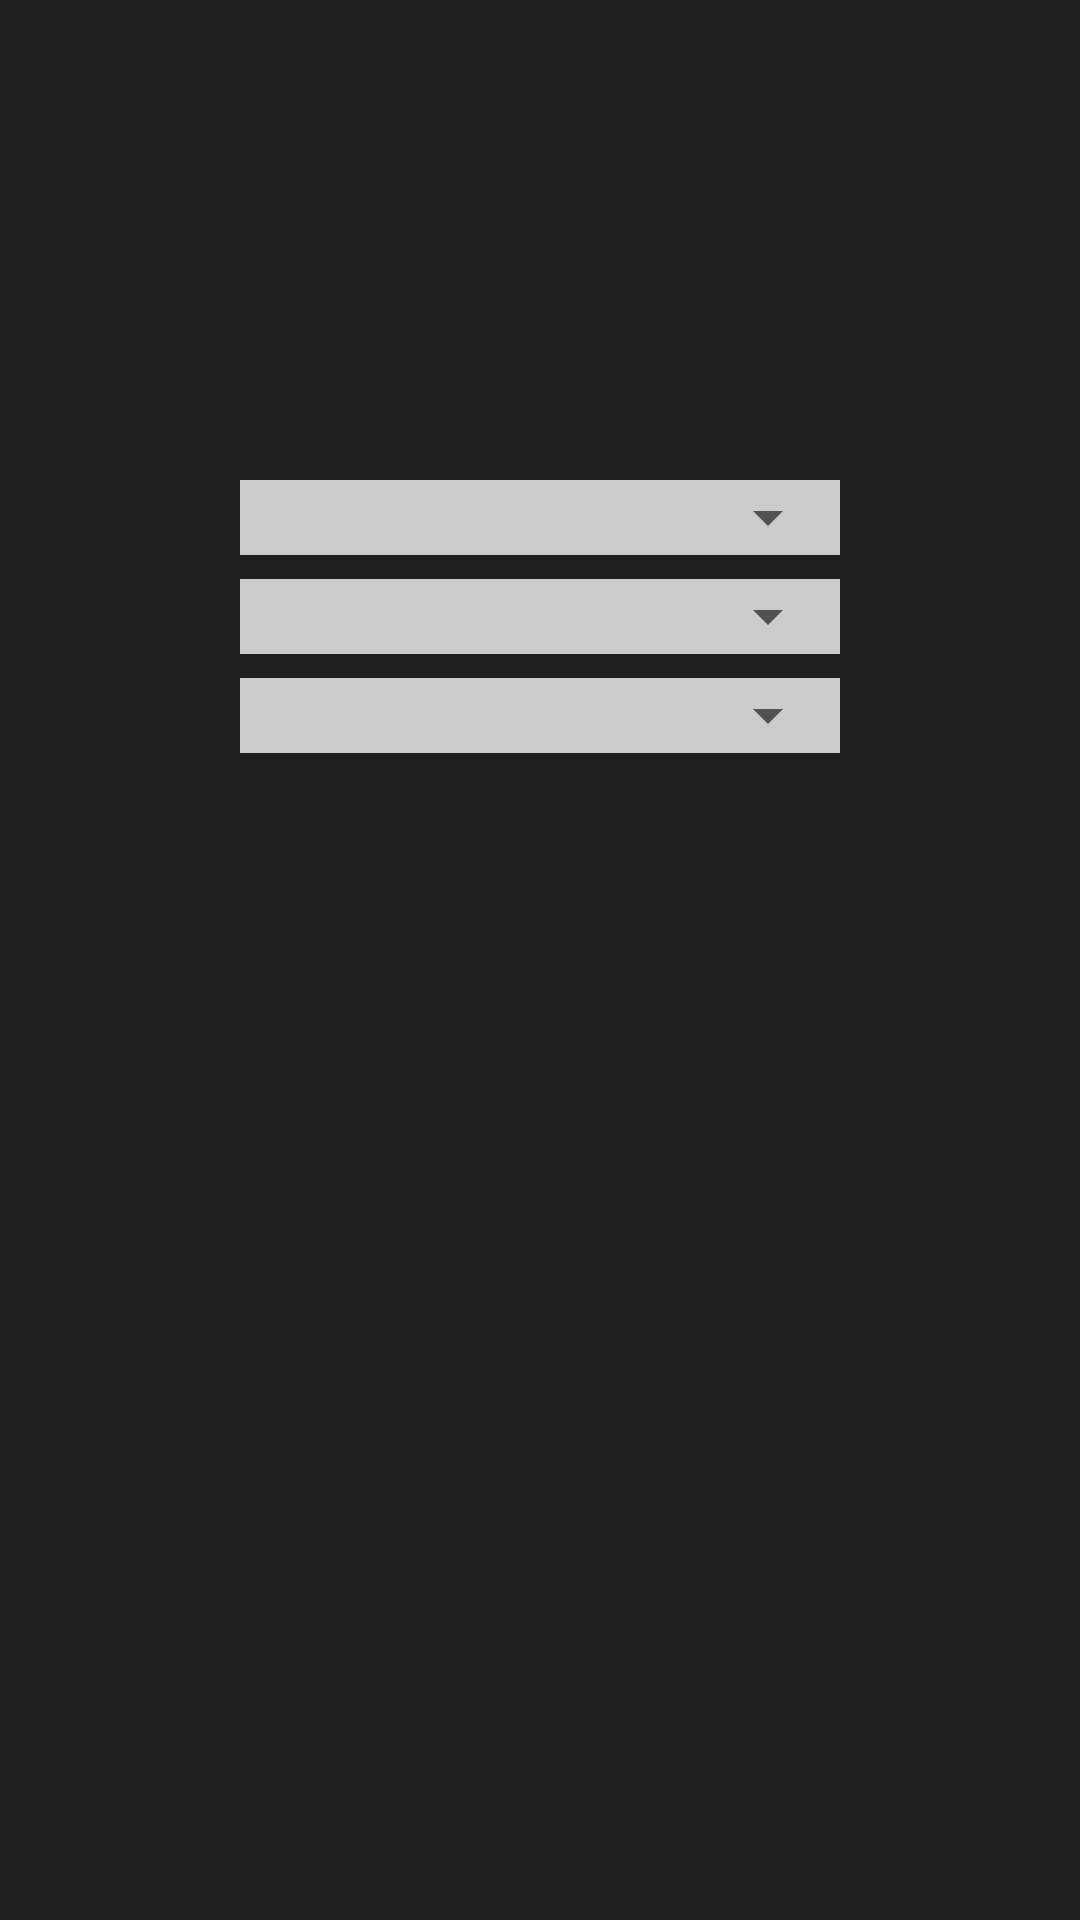

Write the Android layout XML for this screen, with the resource values it uses.
<!-- AndroidManifest.xml: application theme AppTheme -->
<!-- res/layout/activity_nfc_write.xml -->
<?xml version="1.0" encoding="utf-8"?>
<android.support.design.widget.CoordinatorLayout
    xmlns:android="http://schemas.android.com/apk/res/android"
    xmlns:app="http://schemas.android.com/apk/res-auto"
    xmlns:tools="http://schemas.android.com/tools"
    android:layout_width="match_parent"
    android:layout_height="match_parent"
    android:background="@color/background"
    tools:context="co.vandierendonck.trionfinfc.views.NfcWriteActivity">

    <android.support.design.widget.AppBarLayout
        android:layout_height="wrap_content"
        android:layout_width="match_parent"
        android:theme="@style/AppTheme.AppBarOverlay">

    </android.support.design.widget.AppBarLayout>

    <include layout="@layout/content_nfc_write" />

</android.support.design.widget.CoordinatorLayout>
<!-- res/layout/content_nfc_write.xml (included above) -->
<?xml version="1.0" encoding="utf-8"?>
<android.support.constraint.ConstraintLayout
    xmlns:android="http://schemas.android.com/apk/res/android"
    xmlns:tools="http://schemas.android.com/tools"
    xmlns:app="http://schemas.android.com/apk/res-auto"
    android:layout_width="match_parent"
    android:layout_height="match_parent"
    app:layout_behavior="@string/appbar_scrolling_view_behavior"
    tools:showIn="@layout/activity_nfc_write"
    tools:context="co.vandierendonck.trionfinfc.views.NfcWriteActivity">

    <RelativeLayout
        android:layout_width="wrap_content"
        android:layout_height="wrap_content"
        android:layout_marginEnd="8dp"
        android:layout_marginStart="8dp"
        android:layout_marginTop="8dp"
        android:background="@color/subtitle"
        app:layout_constraintEnd_toEndOf="parent"
        app:layout_constraintStart_toStartOf="parent"
        app:layout_constraintTop_toBottomOf="@+id/spinner_suit_wrapper">

        <Spinner
            android:id="@+id/spinner_rank"
            android:layout_width="200dp"
            android:layout_height="25dp" />

    </RelativeLayout>

    <RelativeLayout
        android:id="@+id/spinner_suit_wrapper"
        android:layout_width="wrap_content"
        android:layout_height="wrap_content"
        android:layout_marginEnd="8dp"
        android:layout_marginStart="8dp"
        android:layout_marginTop="8dp"
        android:background="@color/subtitle"
        app:layout_constraintEnd_toEndOf="parent"
        app:layout_constraintStart_toStartOf="parent"
        app:layout_constraintTop_toBottomOf="@+id/spinner_type_wrapper">

        <Spinner
            android:id="@+id/spinner_suit"
            android:layout_width="200dp"
            android:layout_height="25dp" />

    </RelativeLayout>

    <RelativeLayout
        android:id="@+id/spinner_type_wrapper"
        android:layout_width="wrap_content"
        android:layout_height="wrap_content"
        android:layout_marginEnd="8dp"
        android:layout_marginStart="8dp"
        android:layout_marginTop="160dp"
        android:background="@color/subtitle"
        app:layout_constraintEnd_toEndOf="parent"
        app:layout_constraintStart_toStartOf="parent"
        app:layout_constraintTop_toTopOf="parent">

        <Spinner
            android:id="@+id/spinner_type"
            android:layout_width="200dp"
            android:layout_height="25dp" />

    </RelativeLayout>

</android.support.constraint.ConstraintLayout>
<!-- resources referenced by this layout -->
<resources>
  <color name="background">#1f1f1f</color>
  <color name="subtitle">#cbcbcb</color>
  <style name="AppTheme.AppBarOverlay" parent="ThemeOverlay.AppCompat.Dark.ActionBar" />
  <style name="AppTheme" parent="Theme.AppCompat.Light.DarkActionBar">
          
          <item name="colorPrimary">@color/colorPrimary</item>
          <item name="colorPrimaryDark">@color/colorPrimaryDark</item>
          <item name="colorAccent">@color/colorAccent</item>
      </style>
  <color name="colorPrimary">#c73b2a</color>
  <color name="colorPrimaryDark">#b61817</color>
  <color name="colorAccent">#ff0000</color>
</resources>
